Image classification data set "pr" (ndrpscl/MNetv3 on GitHub). Class labels (9): butterhead lettuce, crisphead lettuce, curly lettuce, iceberg lettuce, lollo lettuce, looseleaf lettuce, oak leaf lettuce, red leaf lettuce, romaine lettuce.

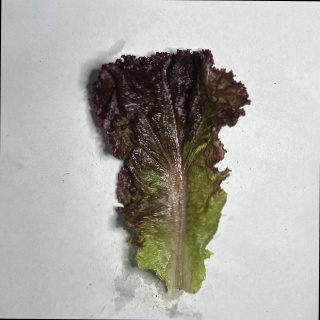
Label: lollo lettuce

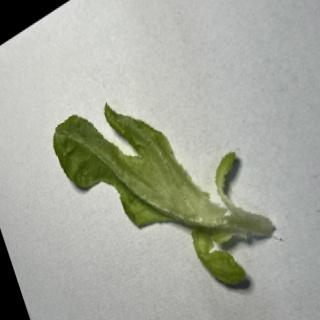
Label: oak leaf lettuce

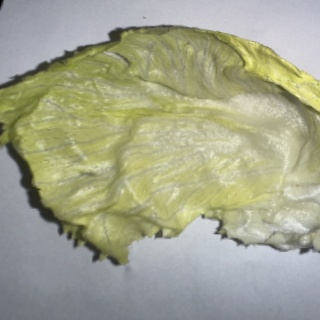
Label: iceberg lettuce

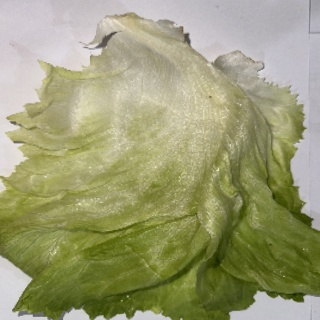
Label: crisphead lettuce

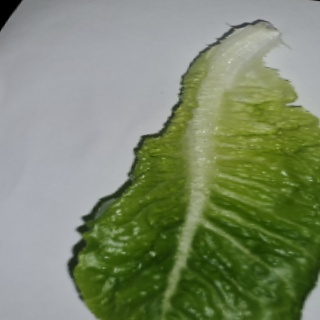
Label: romaine lettuce

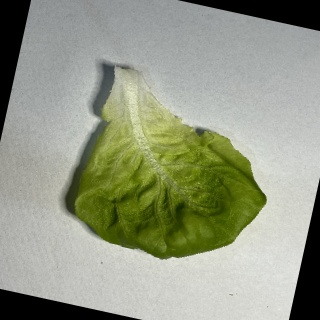
Label: butterhead lettuce
